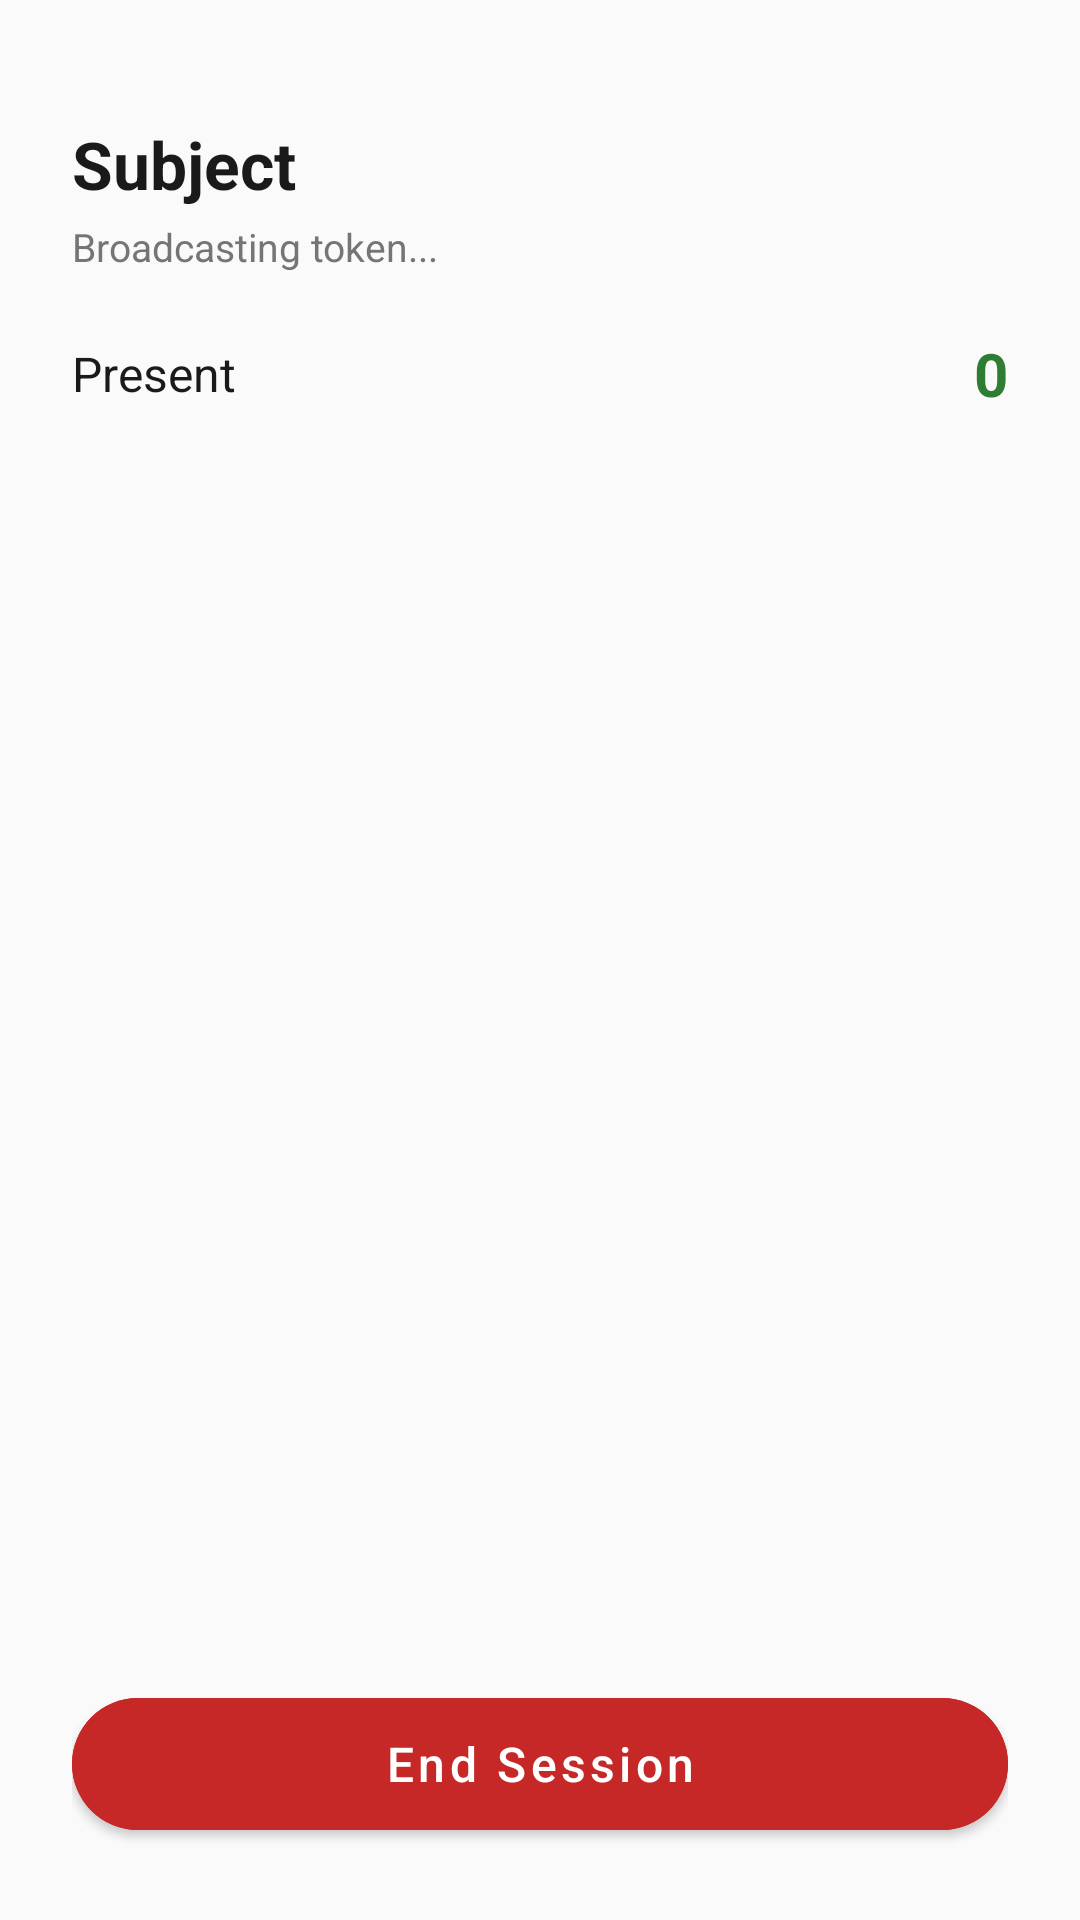

The Android layout XML behind this screen, and the referenced resources:
<!-- AndroidManifest.xml: application theme Theme.PresenZ -->
<!-- res/layout/activity_session.xml -->
<?xml version="1.0" encoding="utf-8"?>
<LinearLayout xmlns:android="http://schemas.android.com/apk/res/android"
    xmlns:app="http://schemas.android.com/apk/res-auto"
    android:layout_width="match_parent"
    android:layout_height="match_parent"
    android:orientation="vertical"
    android:background="@color/bg"
    android:padding="24dp">

    <TextView
        android:id="@+id/tvSubject"
        android:layout_width="match_parent"
        android:layout_height="wrap_content"
        android:layout_marginTop="16dp"
        android:textSize="22sp"
        android:textStyle="bold"
        android:textColor="@color/text_primary"
        android:text="Subject" />

    <TextView
        android:id="@+id/tvStatus"
        android:layout_width="match_parent"
        android:layout_height="wrap_content"
        android:layout_marginTop="4dp"
        android:textSize="13sp"
        android:textColor="@color/text_secondary"
        android:text="Broadcasting token..." />

    <LinearLayout
        android:layout_width="match_parent"
        android:layout_height="wrap_content"
        android:orientation="horizontal"
        android:layout_marginTop="20dp"
        android:gravity="center_vertical">

        <TextView
            android:layout_width="0dp"
            android:layout_height="wrap_content"
            android:layout_weight="1"
            android:text="Present"
            android:textSize="16sp"
            android:textColor="@color/text_primary" />

        <TextView
            android:id="@+id/tvCount"
            android:layout_width="wrap_content"
            android:layout_height="wrap_content"
            android:text="0"
            android:textSize="20sp"
            android:textStyle="bold"
            android:textColor="@color/success" />
    </LinearLayout>

    <androidx.recyclerview.widget.RecyclerView
        android:id="@+id/rvPresent"
        android:layout_width="match_parent"
        android:layout_height="0dp"
        android:layout_weight="1"
        android:layout_marginTop="8dp" />

    <com.google.android.material.button.MaterialButton
        android:id="@+id/btnEndSession"
        android:layout_width="match_parent"
        android:layout_height="56dp"
        android:layout_marginTop="12dp"
        android:text="End Session"
        android:textAllCaps="false"
        android:textSize="16sp"
        app:cornerRadius="28dp"
        android:backgroundTint="@color/error" />

</LinearLayout>
<!-- resources referenced by this layout -->
<resources>
  <color name="bg">#FAFAFA</color>
  <color name="error">#C62828</color>
  <color name="success">#2E7D32</color>
  <color name="text_primary">#1A1A1A</color>
  <color name="text_secondary">#757575</color>
  <style name="Theme.PresenZ" parent="Theme.MaterialComponents.DayNight.NoActionBar">
          <item name="colorPrimary">@color/primary</item>
          <item name="colorPrimaryVariant">@color/primary_variant</item>
          <item name="colorOnPrimary">@color/white</item>
          <item name="colorSecondary">@color/accent</item>
          <item name="colorSecondaryVariant">@color/accent</item>
          <item name="colorOnSecondary">@color/white</item>
          <item name="android:windowBackground">@color/bg</item>
          <item name="android:statusBarColor">@color/bg</item>
          <item name="android:windowLightStatusBar" tools:targetApi="23">true</item>
      </style>
  <color name="primary">#111111</color>
  <color name="primary_variant">#000000</color>
  <color name="white">#FFFFFF</color>
  <color name="accent">#3D5AFE</color>
</resources>
